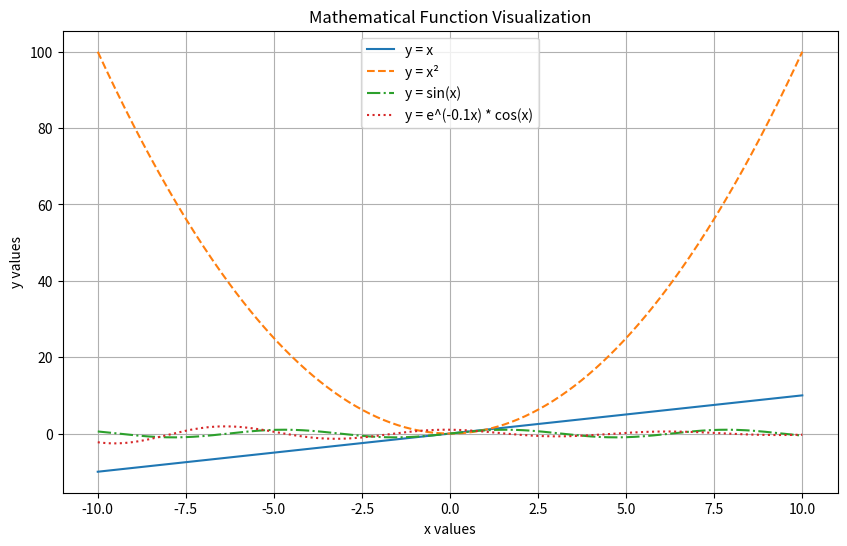
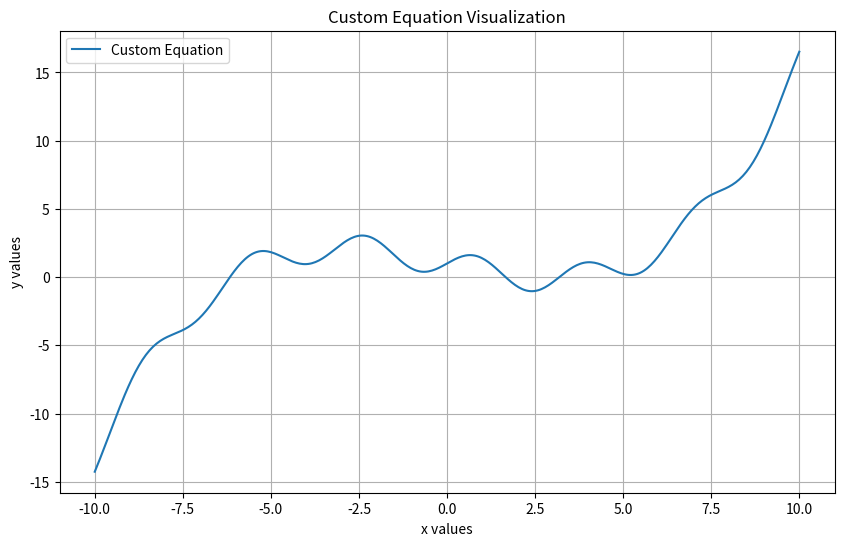
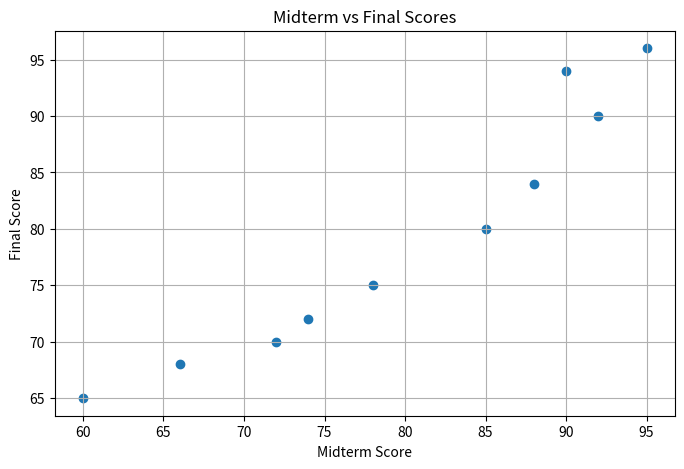
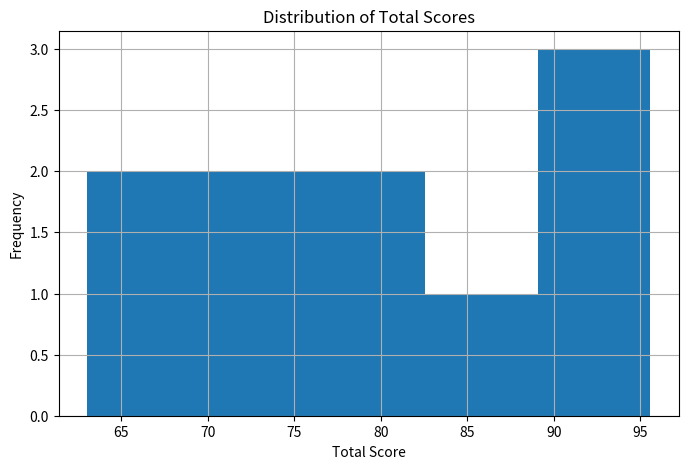
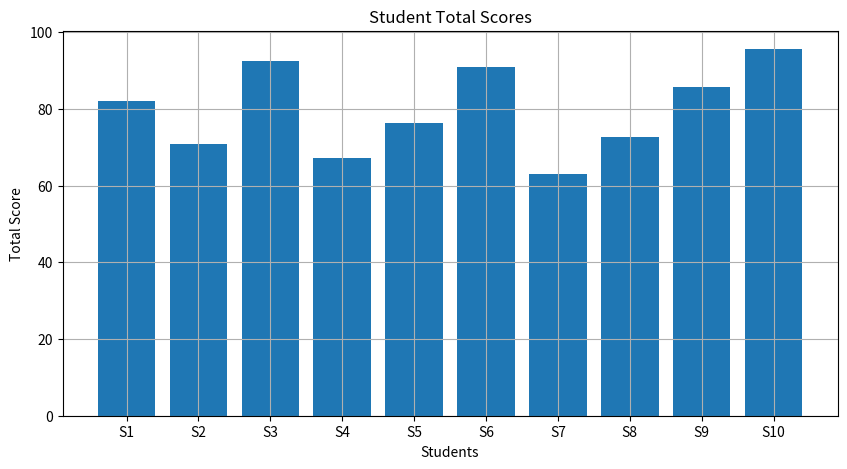
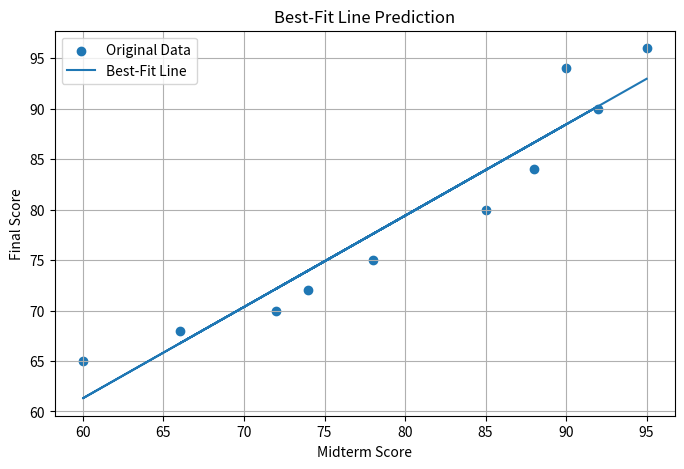

Source code (Python) for these figures, in order:

import numpy as np
import matplotlib.pyplot as plt


# Task 1: Mathematical Function Visualization


x = np.linspace(-10, 10, 400)

y1 = x
y2 = x**2
y3 = np.sin(x)
y4 = np.exp(-0.1 * x) * np.cos(x)

plt.figure(figsize=(10, 6))
plt.plot(x, y1, label='y = x', linestyle='-')
plt.plot(x, y2, label='y = x²', linestyle='--')
plt.plot(x, y3, label='y = sin(x)', linestyle='-.')
plt.plot(x, y4, label='y = e^(-0.1x) * cos(x)', linestyle=':')

plt.title('Mathematical Function Visualization')
plt.xlabel('x values')
plt.ylabel('y values')
plt.legend()
plt.grid(True)

plt.savefig('function_plot.png')
plt.close()

# Task 2:Your Own Equation

# Mixed equation combining cubic, sine, and exponential parts
y_custom = 0.02 * x**3 - 0.5 * x + np.sin(2 * x) + np.exp(-0.05 * x)

plt.figure(figsize=(10, 6))
plt.plot(x, y_custom, label='Custom Equation')

plt.title('Custom Equation Visualization')
plt.xlabel('x values')
plt.ylabel('y values')
plt.grid(True)
plt.legend()

plt.savefig('own_equation.png')
plt.close()


# Task 3: Student Score Data Visualization

students = ["S1", "S2", "S3", "S4", "S5", "S6", "S7", "S8", "S9", "S10"]
midterm = np.array([85, 72, 90, 66, 78, 92, 60, 74, 88, 95])
final = np.array([80, 70, 94, 68, 75, 90, 65, 72, 84, 96])

total = 0.4 * midterm + 0.6 * final

# A. Scatter Plot
plt.figure(figsize=(8, 5))
plt.scatter(midterm, final, marker='o')

plt.title('Midterm vs Final Scores')
plt.xlabel('Midterm Score')
plt.ylabel('Final Score')
plt.grid(True)

plt.savefig('score_scatter.png')
plt.close()

# B. Histogram
plt.figure(figsize=(8, 5))
plt.hist(total, bins=5)

plt.title('Distribution of Total Scores')
plt.xlabel('Total Score')
plt.ylabel('Frequency')
plt.grid(True)

plt.savefig('score_histogram.png')
plt.close()

# C. Bar Chart
plt.figure(figsize=(10, 5))
plt.bar(students, total)

plt.title('Student Total Scores')
plt.xlabel('Students')
plt.ylabel('Total Score')
plt.grid(True)

plt.savefig('score_bar_chart.png')
plt.close()


# Task 4 — Best-Fit Line

slope, intercept = np.polyfit(midterm, final, 1)

predicted_line = slope * midterm + intercept

plt.figure(figsize=(8, 5))
plt.scatter(midterm, final, label='Original Data')
plt.plot(midterm, predicted_line, label='Best-Fit Line')

plt.title('Best-Fit Line Prediction')
plt.xlabel('Midterm Score')
plt.ylabel('Final Score')
plt.legend()
plt.grid(True)

plt.savefig('score_prediction.png')
plt.close()

# Prediction examples
prediction_inputs = [50, 75, 100]

print("Prediction Examples:")
for score in prediction_inputs:
    predicted_score = slope * score + intercept
    print(f"Predicted final score for midterm {score}: {predicted_score:.2f}")
